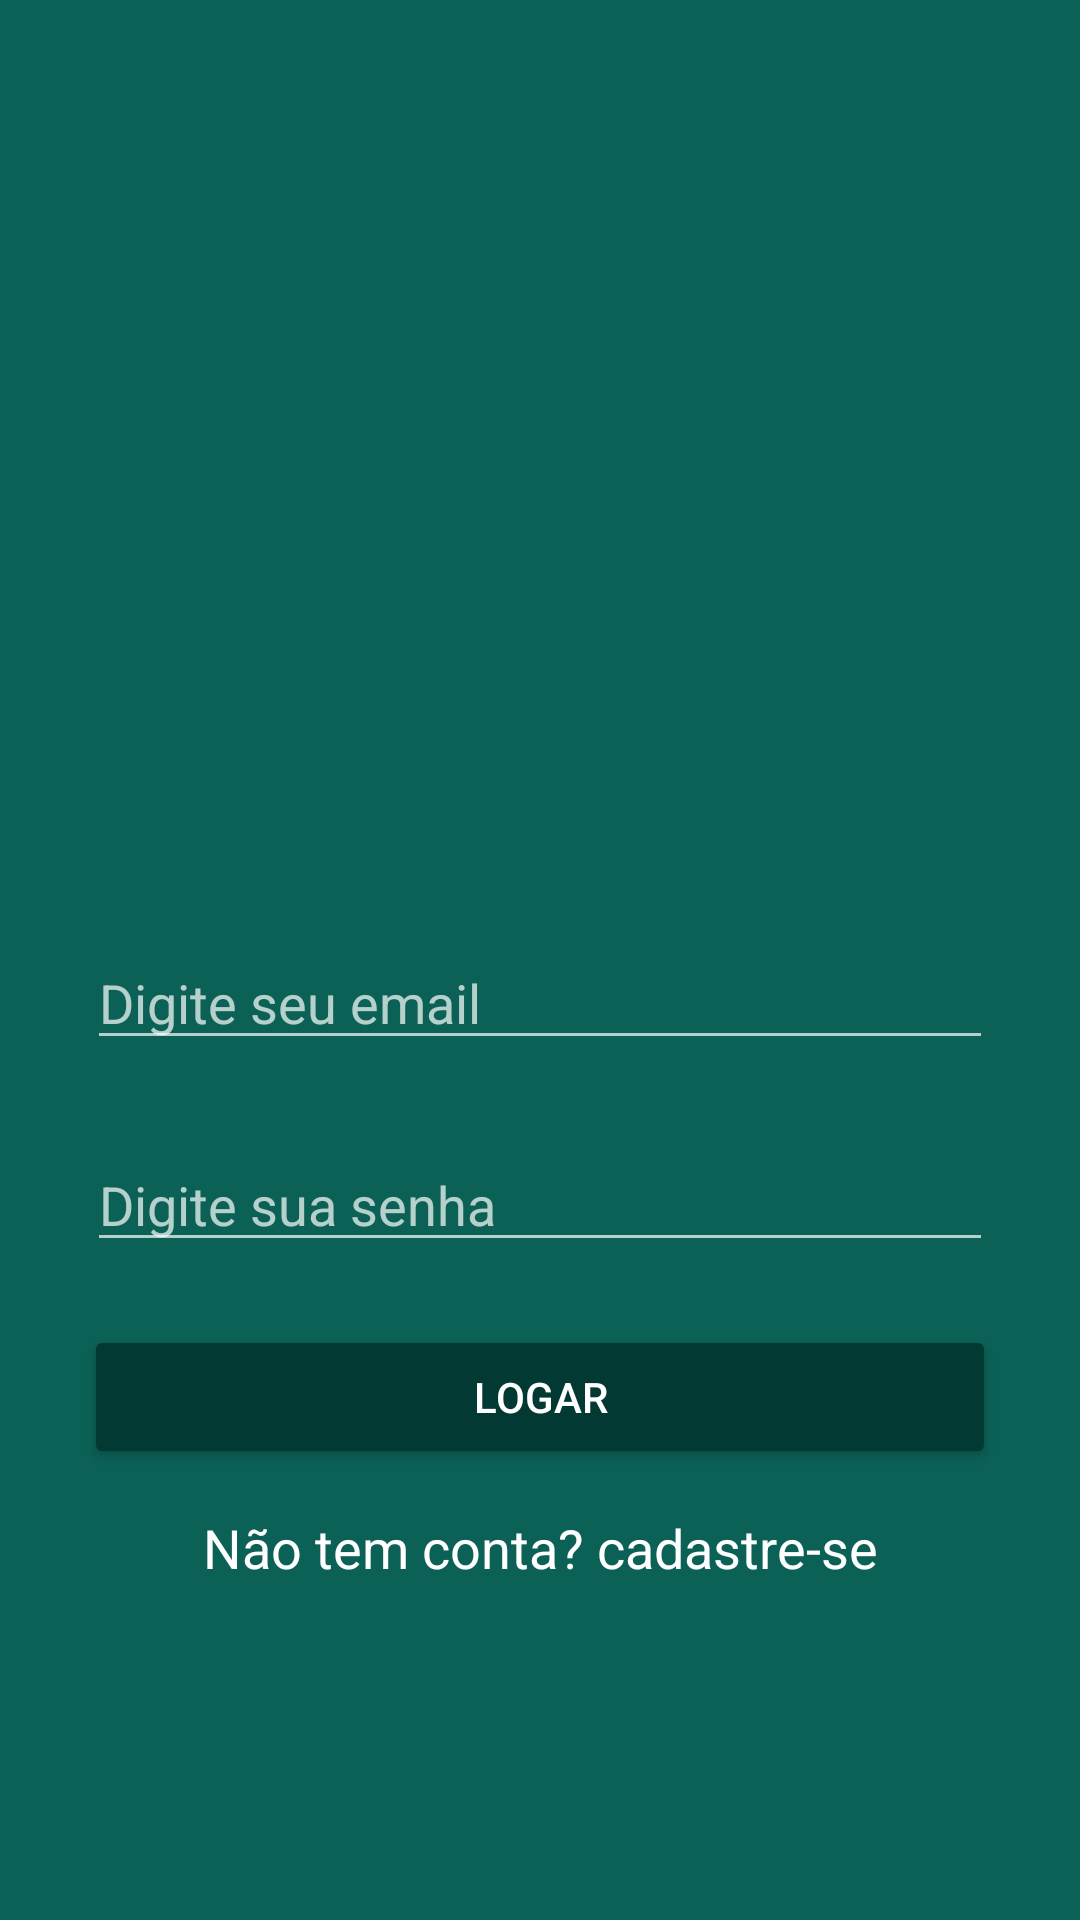

Reconstruct the res/layout file that produces this screen, plus the resources it refers to.
<!-- AndroidManifest.xml: application theme AppTheme -->
<!-- res/layout/activity_login.xml -->
<?xml version="1.0" encoding="utf-8"?>
<android.support.constraint.ConstraintLayout xmlns:android="http://schemas.android.com/apk/res/android"
    xmlns:app="http://schemas.android.com/apk/res-auto"
    xmlns:tools="http://schemas.android.com/tools"
    android:layout_width="match_parent"
    android:layout_height="match_parent"
    android:background="?attr/colorPrimary"
    tools:context=".activity.LoginActivity"
    tools:layout_editor_absoluteY="25dp">

    <ImageView
        android:id="@+id/imageView"
        android:layout_width="@dimen/largura_logo"
        android:layout_height="0dp"
        android:layout_marginBottom="42dp"
        android:layout_marginEnd="8dp"
        android:layout_marginLeft="8dp"
        android:layout_marginRight="8dp"
        android:layout_marginStart="8dp"
        android:layout_marginTop="24dp"
        app:layout_constraintBottom_toTopOf="@+id/editEmail"
        app:layout_constraintEnd_toEndOf="parent"
        app:layout_constraintStart_toStartOf="parent"
        app:layout_constraintTop_toTopOf="parent"
        app:srcCompat="@drawable/logo" />

    <TextView
        android:id="@+id/textView"
        android:layout_width="wrap_content"
        android:layout_height="wrap_content"
        android:layout_marginBottom="112dp"
        android:onClick="abrirCadastroUsuario"
        android:text="Não tem conta? cadastre-se"
        android:textColor="@color/textColorPrimary"
        android:textSize="18sp"
        app:layout_constraintBottom_toBottomOf="parent"
        app:layout_constraintEnd_toEndOf="parent"
        app:layout_constraintStart_toStartOf="parent"
        app:layout_constraintTop_toBottomOf="@+id/btnLogar" />

    <EditText
        android:id="@+id/editEmail"
        android:layout_width="0dp"
        android:layout_height="wrap_content"
        android:layout_marginBottom="26dp"
        android:layout_marginEnd="29dp"
        android:layout_marginLeft="29dp"
        android:layout_marginRight="29dp"
        android:layout_marginStart="29dp"
        android:ems="10"
        android:hint="Digite seu email"
        android:inputType="textEmailAddress"
        app:layout_constraintBottom_toTopOf="@+id/editSenha"
        app:layout_constraintEnd_toEndOf="parent"
        app:layout_constraintStart_toStartOf="parent"
        app:layout_constraintTop_toBottomOf="@+id/imageView" />

    <EditText
        android:id="@+id/editSenha"
        android:layout_width="0dp"
        android:layout_height="wrap_content"
        android:layout_marginBottom="21dp"
        android:layout_marginEnd="29dp"
        android:layout_marginLeft="29dp"
        android:layout_marginRight="29dp"
        android:layout_marginStart="29dp"
        android:ems="10"
        android:hint="Digite sua senha"
        android:inputType="textPassword"
        app:layout_constraintBottom_toTopOf="@+id/btnLogar"
        app:layout_constraintEnd_toEndOf="parent"
        app:layout_constraintStart_toStartOf="parent"
        app:layout_constraintTop_toBottomOf="@+id/editEmail" />

    <Button
        android:id="@+id/btnLogar"
        android:layout_width="0dp"
        android:layout_height="wrap_content"
        android:layout_marginBottom="14dp"
        android:layout_marginEnd="28dp"
        android:layout_marginLeft="28dp"
        android:layout_marginRight="28dp"
        android:layout_marginStart="28dp"
        android:text="LOGAR"
        app:layout_constraintBottom_toTopOf="@+id/textView"
        app:layout_constraintEnd_toEndOf="parent"
        app:layout_constraintStart_toStartOf="parent"
        app:layout_constraintTop_toBottomOf="@+id/editSenha"
        android:theme="@style/botaoPadrao"/>

</android.support.constraint.ConstraintLayout>
<!-- resources referenced by this layout -->
<resources>
  <color name="textColorPrimary">#ffffff</color>
  <style name="botaoPadrao" parent="Theme.AppCompat.Light">
          <item name="colorButtonNormal">@color/colorPrimaryDarker</item>
          <item name="android:textColor">@android:color/white</item>
          <item name="colorControlHighlight">@color/colorPrimary</item>
      </style>
  <style name="AppTheme" parent="Theme.AppCompat.NoActionBar">
          
          <item name="colorPrimary">@color/colorPrimary</item>
          <item name="colorPrimaryDark">@color/colorPrimaryDark</item>
          <item name="colorAccent">@color/colorAccent</item>
          <item name="android:windowBackground">@android:color/white</item>
          <item name="android:itemBackground">@android:color/white</item>
      </style>
  <color name="colorPrimaryDarker">#023933</color>
  <color name="colorPrimary">#0b6156</color>
  <color name="colorPrimaryDark">#0a5048</color>
  <color name="colorAccent">#3d958a</color>
</resources>
